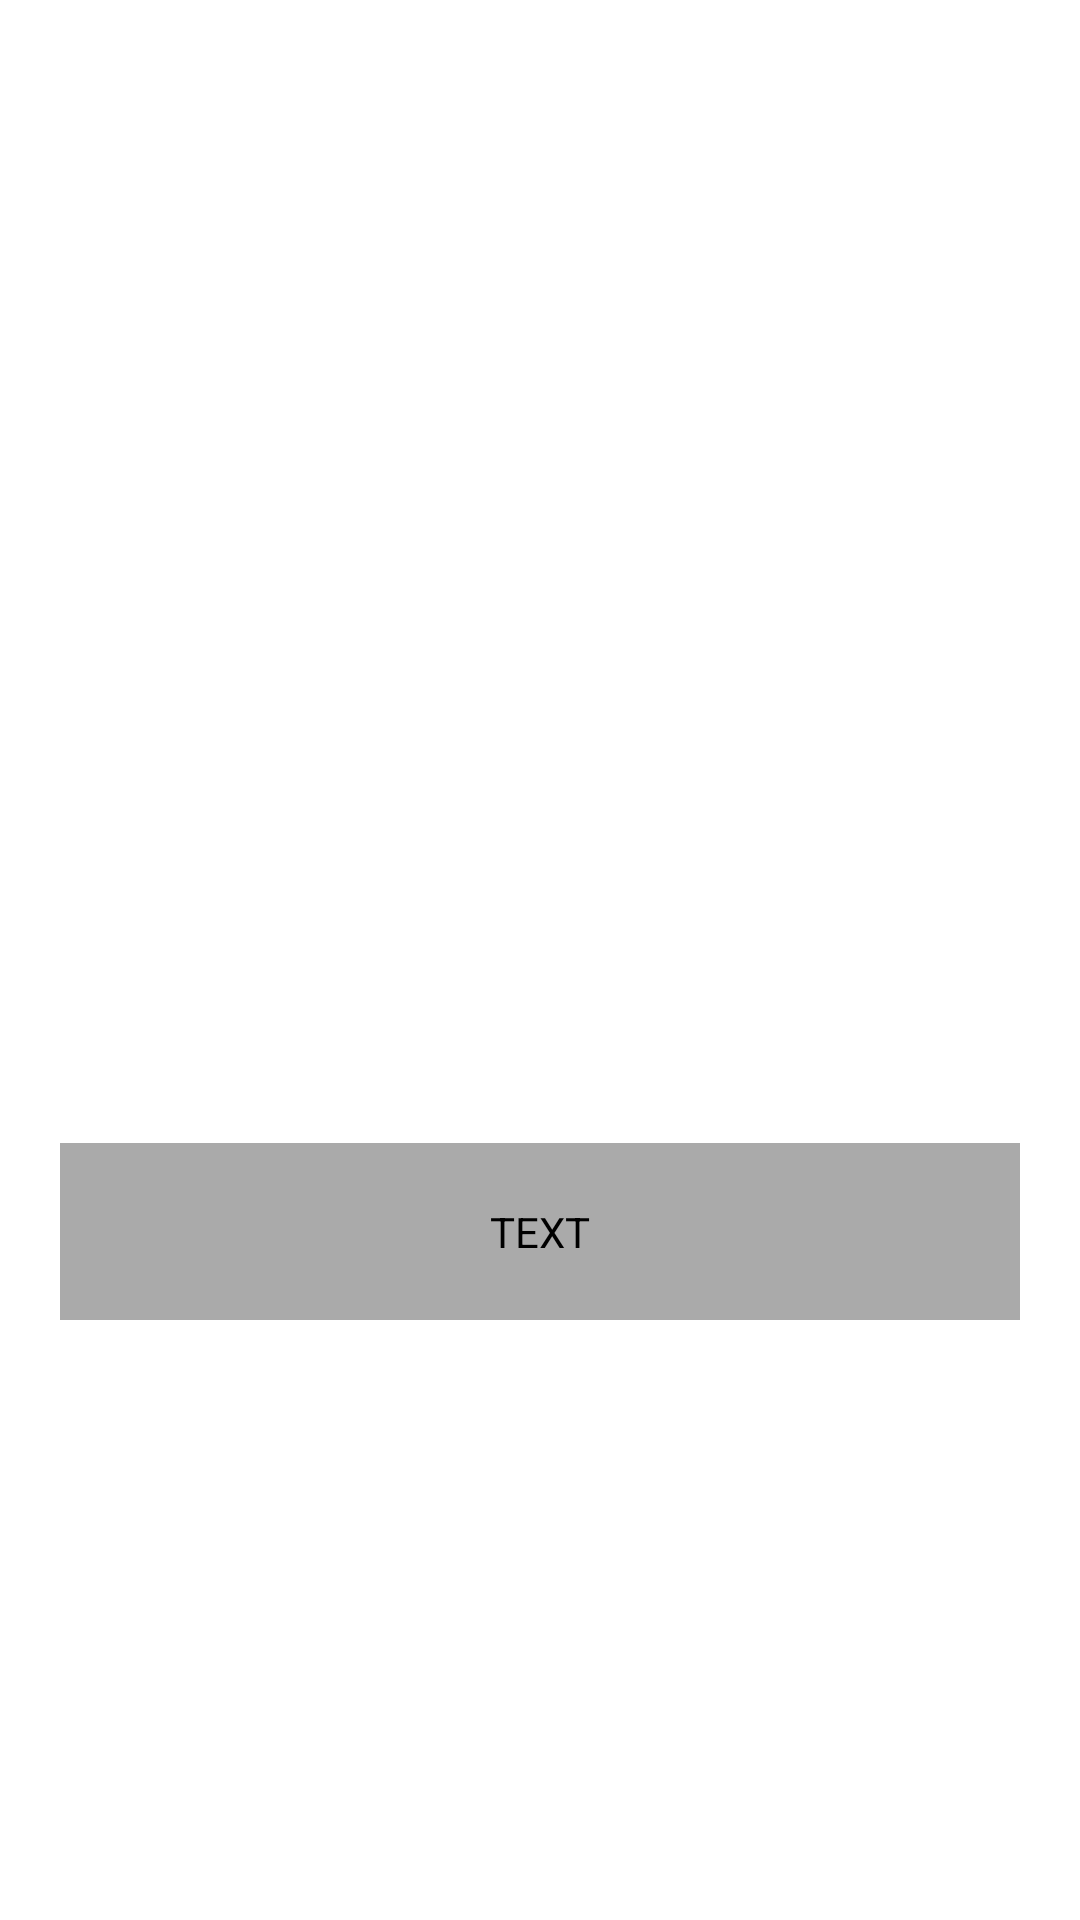

Here is an Android app screen rendered from its layout file. Give the layout XML and the strings, colors and styles it references.
<!-- AndroidManifest.xml: application theme Theme.KotlinFeatureBarcode -->
<!-- res/layout/activity_preview_barcode.xml -->
<?xml version="1.0" encoding="utf-8"?>
<androidx.constraintlayout.widget.ConstraintLayout xmlns:android="http://schemas.android.com/apk/res/android"
    xmlns:app="http://schemas.android.com/apk/res-auto"
    xmlns:tools="http://schemas.android.com/tools"
    android:id="@+id/main"
    android:layout_width="match_parent"
    android:layout_height="match_parent"
    tools:context="com.fadlurahmanfdev.example.presentation.PreviewBarcodeActivity">

    <ImageView
        android:id="@+id/previewImage"
        android:layout_width="match_parent"
        android:layout_height="match_parent"
        android:background="@color/white" />

    <TextView
        android:id="@+id/tv_summary"
        android:layout_width="match_parent"
        android:layout_height="wrap_content"
        android:layout_marginHorizontal="20dp"
        android:layout_marginBottom="200dp"
        android:background="@android:color/darker_gray"
        android:padding="20dp"
        android:text="TEXT"
        android:textAlignment="center"
        android:textColor="@color/black"
        app:layout_constraintBottom_toBottomOf="parent" />

</androidx.constraintlayout.widget.ConstraintLayout>
<!-- resources referenced by this layout -->
<resources>
  <style name="Theme.KotlinFeatureBarcode" parent="Base.Theme.KotlinFeatureBarcode" />
  <style name="Base.Theme.KotlinFeatureBarcode" parent="Theme.Material3.DayNight.NoActionBar">
          
          
      </style>
  <!-- not gathered from this repository: default colours our renderer supplied (Android Studio template values) -->
  <color name="black">#FF000000</color>
  <color name="white">#FFFFFFFF</color>
</resources>
